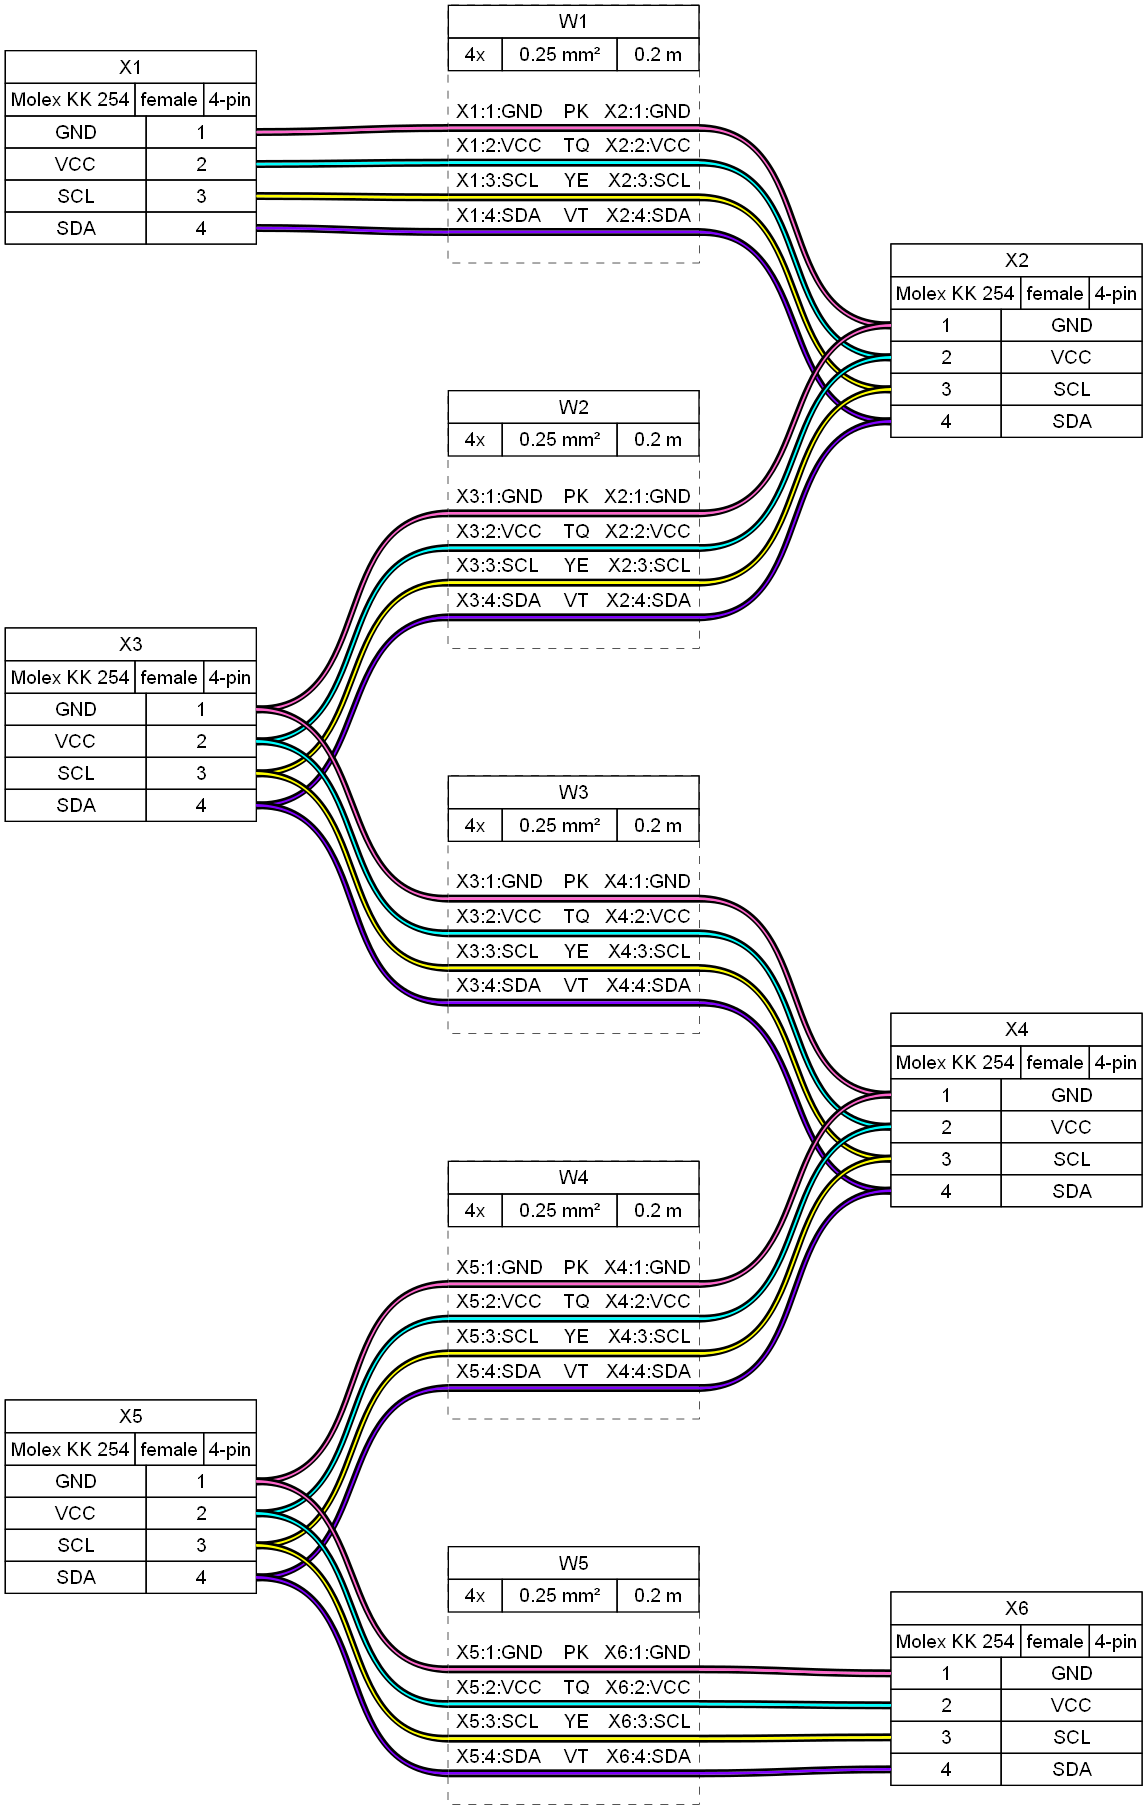

Values plotted in this chart, from the file beside it:
#	Qty	Unit	Description	Designators
1	6		Connector, Molex KK 254, female, 4 pins	X1, X2, X3, X4, X5, X6
2	5	m	Wire, 0.25 mm², PK	W1, W2, W3, W4, W5
3	5	m	Wire, 0.25 mm², TQ	W1, W2, W3, W4, W5
4	5	m	Wire, 0.25 mm², VT	W1, W2, W3, W4, W5
5	5	m	Wire, 0.25 mm², YE	W1, W2, W3, W4, W5
